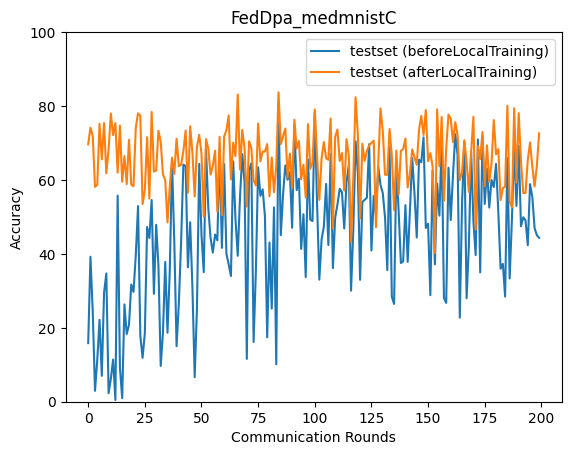

Source data for this figure (header and first rows):
epoch, accuracy_test_before, accuracy_test_after
0, 15.85, 69.65
1, 39.22, 74.14
2, 24.53, 71.91
3, 2.941, 58.14
4, 11.3, 58.7
5, 22.16, 75.22
6, 6.994, 65.6
7, 29.52, 75.42
8, 34.71, 61.81
9, 2.303, 68.26
10, 6.25, 77.96
11, 11.4, 72.15
12, 0.4624, 75.38
13, 55.76, 61.96
14, 9.259, 74.69
15, 0.96, 59.52
16, 26.33, 66.46
17, 18.32, 58.88
18, 20.77, 70.88
19, 31.73, 58.78
20, 29.72, 58.27
21, 39.61, 74.18
22, 52.91, 78.03
23, 17.89, 77.4
24, 11.89, 53.5
25, 18.55, 57.32
26, 47.27, 71.57
27, 44.3, 54.94
28, 54.58, 78.41
29, 29.19, 62.28
30, 47.87, 62.56
31, 36.73, 73.31
32, 9.687, 70.37
33, 18.81, 61.47
34, 37.83, 59.96
35, 18.67, 48.5
36, 35.36, 58.1
37, 64.75, 66.04
38, 43.21, 61.6
39, 15.03, 71.16
40, 26.59, 63.71
41, 43.18, 64.09
42, 64.14, 67.76
43, 63.73, 73.38
44, 36.36, 56.55
45, 48.55, 74.55
46, 30.91, 67.34
47, 6.642, 55.54
48, 25.31, 68.94
49, 64.37, 72.23
50, 45.12, 67.12
51, 35.06, 50.12
52, 68.29, 71.04
53, 52.43, 68.45
54, 44.37, 61.47
55, 40.34, 63.86
56, 45.23, 67.93
57, 43.66, 51.41
58, 68.53, 71.66
59, 41.63, 50.48
... 140 more rows
